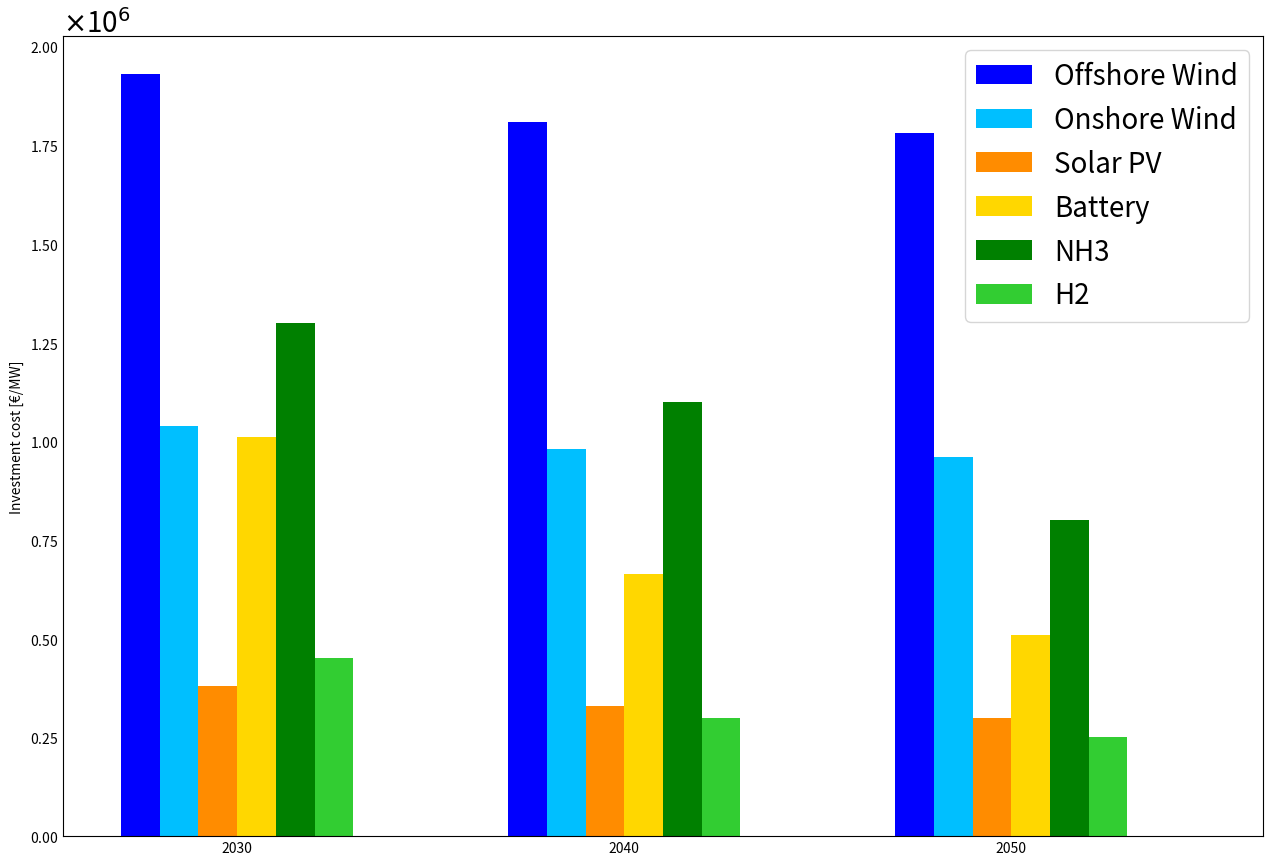
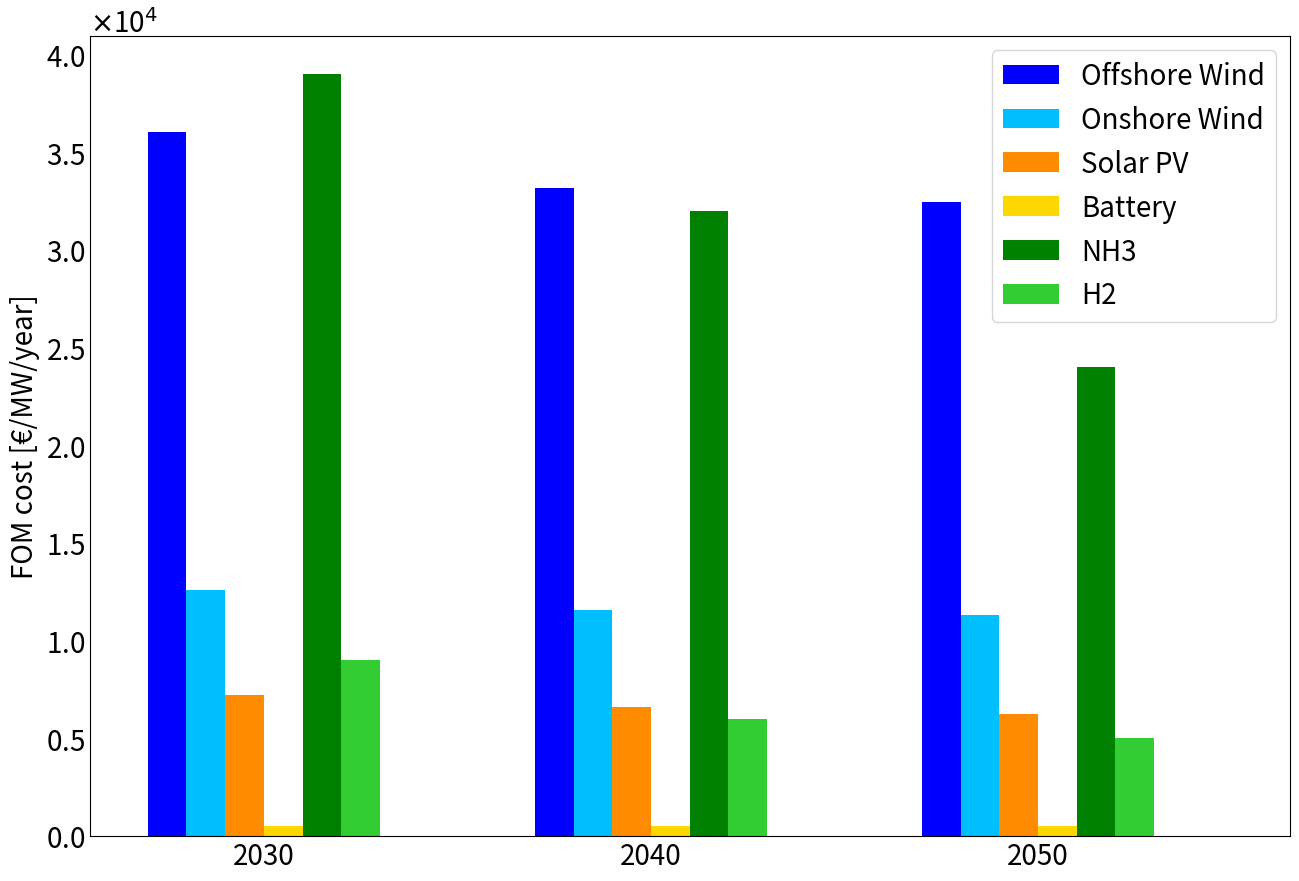
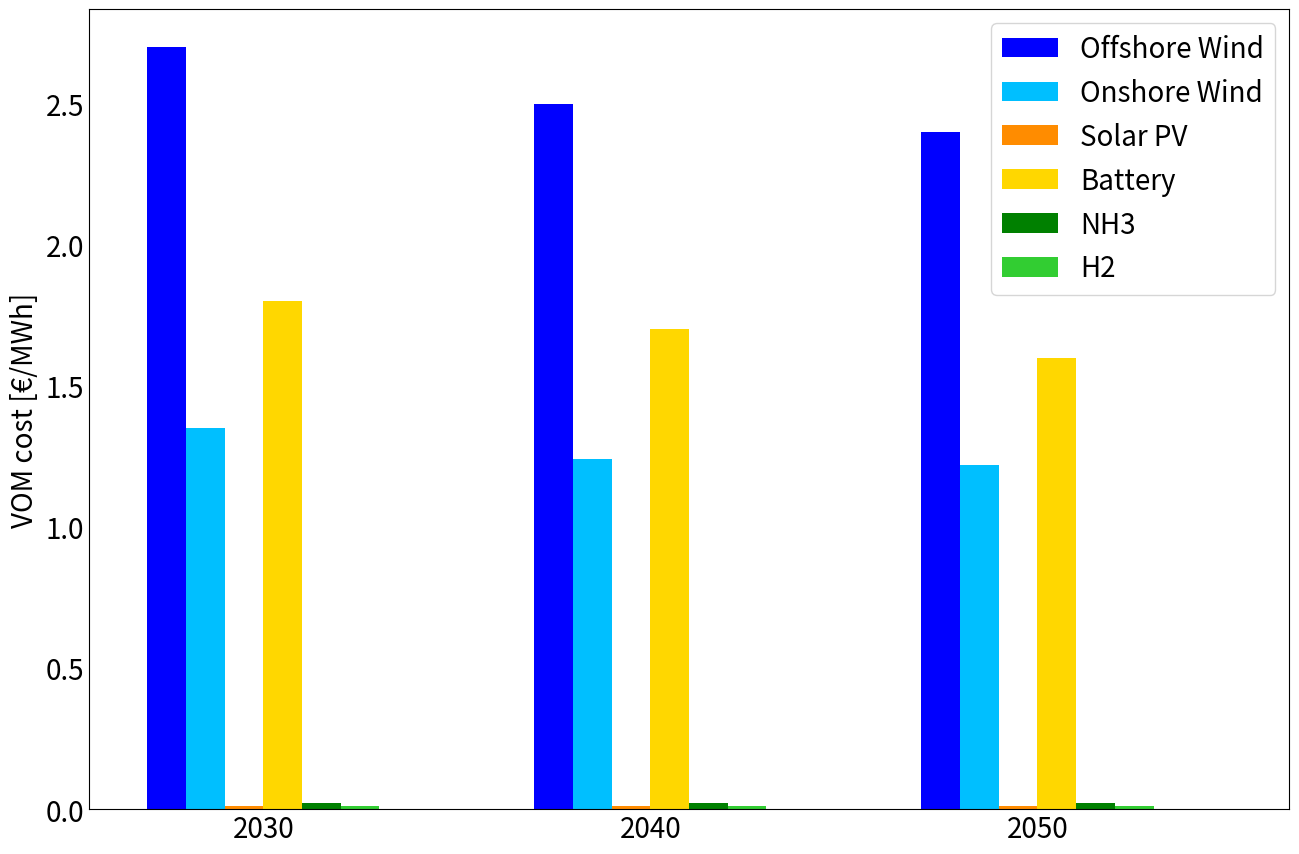
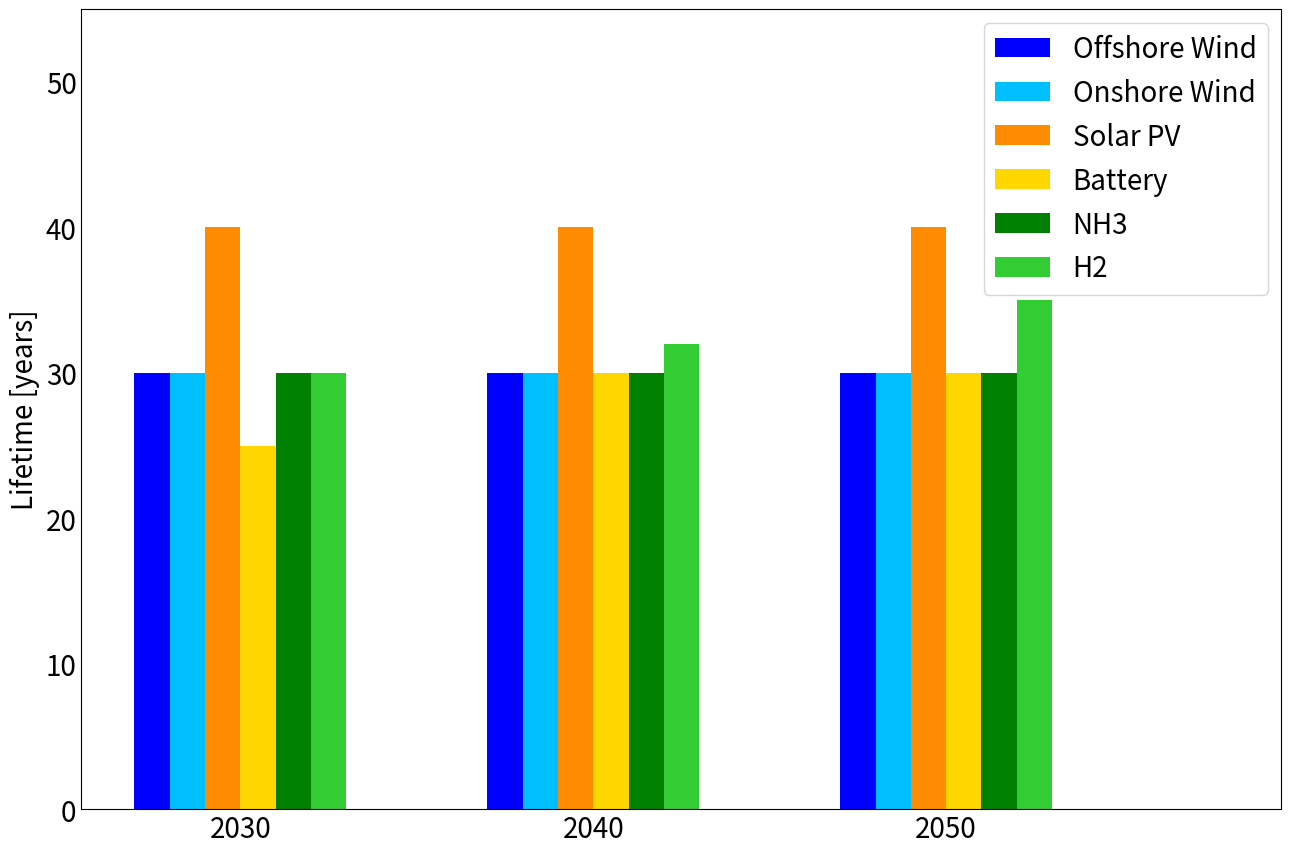

Write the Python code that produced these figures, in order.


import matplotlib.pyplot as plt
import numpy as np
from matplotlib import ticker


#%% Data inputs


# Investment cost
I_ofw = [1.93e6, 1.81e6, 1.78e6]
I_onw = [1.04e6, 9.8e5, 9.6e5]
I_pv = [3.8e5, 3.3e5, 3e5]
I_h2 = [4.5e5, 3e5, 2.5e5]
I_nh3 = [1.3e6, 1.1e6, 8e5]
I_b = [1.01e6, 6.64e5, 5.1e5]  

# FOM
F_ofw = [36053, 33169, 32448]
F_onw = [12600, 11592, 11340]
F_pv = [7250, 6625, 6250]
F_h2 = [9000, 6000, 5000]
F_nh3 = [39000, 32000, 24000]
F_b = [540, 540, 540]  

# VOM
V_ofw = [2.7, 2.5, 2.4]
V_onw = [1.35, 1.24, 1.22]
V_pv = [0.01, 0.01, 0.01]
V_h2 = [0.01, 0.01, 0.01]
V_nh3 = [0.02, 0.02, 0.02]
V_b = [1.8, 1.7, 1.6] 

# Expected lifetime
n_ofw = [30, 30, 30]
n_onw = [30, 30, 30]
n_pv = [40, 40, 40]
n_h2 = [30, 32, 35]
n_nh3 = [30, 30, 30]
n_b = [25, 30, 30] 


#%% Plots


# Plot of investment cost
index = np.arange(3)
X = np.arange(3)
fig = plt.figure(figsize = (12,8), dpi = 150)
ax = fig.add_axes([0,0,1,1])
ax.bar(X + 0.00, I_ofw, color = 'blue', width = 0.1, label = 'Offshore Wind')
ax.bar(X + 0.1, I_onw, color = 'deepskyblue', width = 0.1, label = 'Onshore Wind')
ax.bar(X + 0.2, I_pv, color = 'darkorange', width = 0.1, label = 'Solar PV')
ax.bar(X + 0.3, I_b, color = 'gold', width = 0.1, label = 'Battery')
ax.bar(X + 0.4, I_nh3, color = 'green', width = 0.1, label = 'NH3')
ax.bar(X + 0.5, I_h2, color = 'limegreen', width = 0.1, label = 'H2')
plt.rcParams.update({'font.size': 20})
plt.xticks(index + 0.25, ('2030', '2040', '2050'))
plt.tick_params(axis=u'both', which=u'both',length=0) 
plt.xlim(-0.2,2.9)
plt.ylabel('Investment cost [€/MW]')
yfmt = ticker.ScalarFormatter(useMathText=True)
yfmt.set_powerlimits((0, 0))
ax.yaxis.set_major_formatter(yfmt)
ax.ticklabel_format(style='sci', axis='y', scilimits=(0,0))
ax.get_yaxis().get_offset_text().set_visible(False)
ax_max = max(ax.get_yticks())
exponent_axis = np.floor(np.log10(ax_max)).astype(int)
ax.annotate(r'$\times$10$^{%i}$'%(exponent_axis),
             xy=(0, 1.005), xycoords='axes fraction')
plt.legend()

# Plot of FOM
X = np.arange(3)
fig = plt.figure(figsize = (12,8), dpi = 150)
ax = fig.add_axes([0,0,1,1])
ax.bar(X + 0.00, F_ofw, color = 'blue', width = 0.1, label = 'Offshore Wind')
ax.bar(X + 0.1, F_onw, color = 'deepskyblue', width = 0.1, label = 'Onshore Wind')
ax.bar(X + 0.2, F_pv, color = 'darkorange', width = 0.1, label = 'Solar PV')
ax.bar(X + 0.3, F_b, color = 'gold', width = 0.1, label = 'Battery')
ax.bar(X + 0.4, F_nh3, color = 'green', width = 0.1, label = 'NH3')
ax.bar(X + 0.5, F_h2, color = 'limegreen', width = 0.1, label = 'H2')
plt.ticklabel_format(axis='both', style='sci', scilimits=(0,0))
plt.xticks(index + 0.25, ('2030', '2040', '2050'))
plt.tick_params(axis=u'both', which=u'both',length=0) 
plt.xlim(-0.2,2.9)
plt.ylabel('FOM cost [€/MW/year]')   
yfmt = ticker.ScalarFormatter(useMathText=True)
yfmt.set_powerlimits((3, 4))
ax.yaxis.set_major_formatter(yfmt)
ax.ticklabel_format(style='sci', axis='y', scilimits=(0,0))
ax.get_yaxis().get_offset_text().set_visible(False)
ax_max = max(ax.get_yticks())
exponent_axis = np.floor(np.log10(ax_max)).astype(int)
ax.annotate(r'$\times$10$^{%i}$'%(exponent_axis), xy=(0, 1.005), xycoords='axes fraction')
plt.legend()

# Plot of VOM
X = np.arange(3)
fig = plt.figure(figsize = (12,8), dpi = 150)
ax = fig.add_axes([0,0,1,1])
ax.bar(X + 0.00, V_ofw, color = 'blue', width = 0.1, label = 'Offshore Wind')
ax.bar(X + 0.1, V_onw, color = 'deepskyblue', width = 0.1, label = 'Onshore Wind')
ax.bar(X + 0.2, V_pv, color = 'darkorange', width = 0.1, label = 'Solar PV')
ax.bar(X + 0.3, V_b, color = 'gold', width = 0.1, label = 'Battery')
ax.bar(X + 0.4, V_nh3, color = 'green', width = 0.1, label = 'NH3')
ax.bar(X + 0.5, V_h2, color = 'limegreen', width = 0.1, label = 'H2')
plt.ticklabel_format(axis='both', style='sci', scilimits=(0,0))
plt.xticks(index + 0.25, ('2030', '2040', '2050'))
plt.tick_params(axis=u'both', which=u'both',length=0) 
plt.xlim(-0.2,2.9)
plt.ylabel('VOM cost [€/MWh]')   
plt.legend()

# Plot of lifetime
X = np.arange(3)
fig = plt.figure(figsize = (12,8), dpi = 150)
ax = fig.add_axes([0,0,1,1])
ax.bar(X + 0.00, n_ofw, color = 'blue', width = 0.1, label = 'Offshore Wind')
ax.bar(X + 0.1, n_onw, color = 'deepskyblue', width = 0.1, label = 'Onshore Wind')
ax.bar(X + 0.2, n_pv, color = 'darkorange', width = 0.1, label = 'Solar PV')
ax.bar(X + 0.3, n_b, color = 'gold', width = 0.1, label = 'Battery')
ax.bar(X + 0.4, n_nh3, color = 'green', width = 0.1, label = 'NH3')
ax.bar(X + 0.5, n_h2, color = 'limegreen', width = 0.1, label = 'H2')
plt.xticks(index + 0.25, ('2030', '2040', '2050'))
plt.tick_params(axis=u'both', which=u'both',length=0) 
plt.xlim(-0.2,3.2)
plt.ylim(0,55)
plt.ylabel('Lifetime [years]')   
plt.legend()

